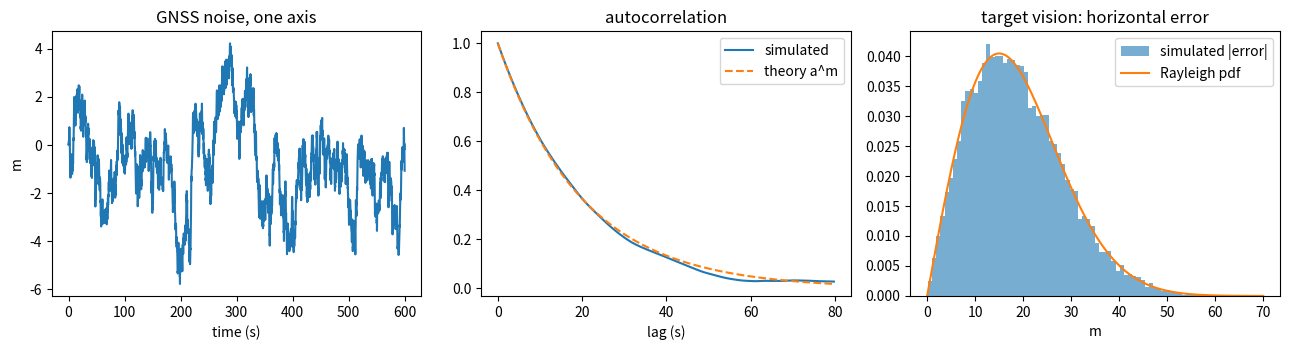

Reproduce this figure in Python.
#!/usr/bin/env python3
"""sensor_models.py — the simulator's error models, checked with numbers (Part B).

    python3 sensor_models.py        runs the experiments and saves models.png

The models are copied from NAVERA's simulator (navera_tools/sim/nmea_gps.py, sim_server.py):
  GNSS noise   first-order Gauss-Markov per axis, dt = 0.2 s, tau = 20 s, q = 0.6
  vision       truth + N(0, sigma^2) on east and north; target sigma = 15 m
"""
import math

import numpy as np

DT = 0.2            # s, the simulated receiver's epoch (5 Hz)
TAU = 20.0          # s, correlation time
Q = 0.6             # m / sqrt(s), driving noise
DAY_TARGET_SIGMA = 15.0
DAY_MEASURED_MEDIAN = 440.0


def gauss_markov(n_steps, dt=DT, tau=TAU, q=Q, seed=0, x0=0.0):
    """One axis of the simulated receiver's noise: an array of n_steps values (metres)."""
    rng = np.random.default_rng(seed)
    w = rng.standard_normal(n_steps)
    x = np.empty(n_steps)
    a = 1.0 - dt / tau
    s = q * math.sqrt(dt)
    prev = x0
    for k in range(n_steps):
        prev = a * prev + s * w[k]
        x[k] = prev
    return x


def stationary_sigma(dt=DT, tau=TAU, q=Q):
    """Theoretical stationary standard deviation of gauss_markov() (exact discrete formula)."""
    a = 1.0 - dt / tau
    return q * math.sqrt(dt / (1.0 - a * a))


def autocorrelation(x, lag):
    """Sample autocorrelation of the series x at an integer lag (0 <= lag < len(x))."""
    x = np.asarray(x, dtype=float)
    x = x - x.mean()
    if lag == 0:
        return 1.0
    return float(np.sum(x[:-lag] * x[lag:]) / np.sum(x * x))


def rayleigh_quantile(sigma, p):
    """Horizontal error R_p not exceeded with probability p, when east and north errors are N(0, sigma^2)."""
    return sigma * math.sqrt(-2.0 * math.log(1.0 - p))


def sigma_for_median(median):
    """The per-axis sigma whose Rayleigh median is `median` (how DAY_MEASURED_SIGMA is chosen)."""
    return median / math.sqrt(2.0 * math.log(2.0))


def lagged_vision_errors(sigma, speed, period, n=20000, seed=1):
    """Monte Carlo: horizontal error of a vision fix of per-axis `sigma`, measured at a random
    instant within the last `period` seconds by a vehicle flying straight at `speed` m/s.
    The along-track lag is speed * U(0, period). Returns an array of n errors (metres)."""
    rng = np.random.default_rng(seed)
    e = rng.normal(0.0, sigma, n)
    nn = rng.normal(0.0, sigma, n) + speed * rng.uniform(0.0, period, n)
    return np.hypot(e, nn)


# ---- you don't need to change anything below this line (but you can read it!) ----

def model_results():
    """The numbers that go into results.json (section "models")."""
    x = gauss_markov(200000, seed=0)
    lag_tau = int(round(TAU / DT))
    lagged = lagged_vision_errors(DAY_TARGET_SIGMA, 15.0, 1.0)
    return {
        "gm_sigma_theory_m": round(stationary_sigma(), 3),
        "gm_sigma_sim_m": round(float(np.std(x)), 3),
        "gm_rho_at_tau": round(autocorrelation(x, lag_tau), 3),
        "target_median_m": round(rayleigh_quantile(DAY_TARGET_SIGMA, 0.5), 2),
        "target_p95_m": round(rayleigh_quantile(DAY_TARGET_SIGMA, 0.95), 2),
        "measured_sigma_m": round(sigma_for_median(DAY_MEASURED_MEDIAN), 1),
        "lagged_median_m": round(float(np.median(lagged)), 1),
    }


def main():
    r = model_results()
    print("Gauss-Markov GNSS noise (one axis):")
    print(f"  stationary sigma: theory {r['gm_sigma_theory_m']} m, simulated {r['gm_sigma_sim_m']} m")
    print(f"  autocorrelation after tau = {TAU:.0f} s: {r['gm_rho_at_tau']} (theory 1/e = {math.exp(-1):.3f}, "
          f"exact a^100 = {(1 - DT / TAU) ** 100:.3f})")
    print("Vision profiles (Rayleigh):")
    print(f"  target sigma {DAY_TARGET_SIGMA} m: median {r['target_median_m']} m, 95 % {r['target_p95_m']} m")
    print(f"  measured profile: sigma {r['measured_sigma_m']} m gives a median of {DAY_MEASURED_MEDIAN:.0f} m")
    print(f"  with a 1 s old fix at 15 m/s: median {r['lagged_median_m']} m")
    try:
        import matplotlib
        matplotlib.use("Agg")
        import matplotlib.pyplot as plt
        x = gauss_markov(3000, seed=0)
        lags = np.arange(0, 400)
        fig, ax = plt.subplots(1, 3, figsize=(13, 3.6))
        ax[0].plot(np.arange(len(x)) * DT, x)
        ax[0].set(title="GNSS noise, one axis", xlabel="time (s)", ylabel="m")
        xl = gauss_markov(200000, seed=0)
        ax[1].plot(lags * DT, [autocorrelation(xl, int(k)) for k in lags], label="simulated")
        ax[1].plot(lags * DT, (1 - DT / TAU) ** lags, "--", label="theory a^m")
        ax[1].set(title="autocorrelation", xlabel="lag (s)")
        ax[1].legend()
        e = np.hypot(*np.random.default_rng(2).normal(0, DAY_TARGET_SIGMA, (2, 20000)))
        ax[2].hist(e, bins=80, density=True, alpha=0.6, label="simulated |error|")
        rr = np.linspace(0, 70, 300)
        ax[2].plot(rr, rr / DAY_TARGET_SIGMA ** 2 * np.exp(-rr ** 2 / (2 * DAY_TARGET_SIGMA ** 2)), label="Rayleigh pdf")
        ax[2].set(title="target vision: horizontal error", xlabel="m")
        ax[2].legend()
        fig.tight_layout()
        fig.savefig("models.png", dpi=90)
        print("saved models.png")
    except Exception as ex:                       # plotting is a bonus
        print("no plot:", ex)


if __name__ == "__main__":
    main()
